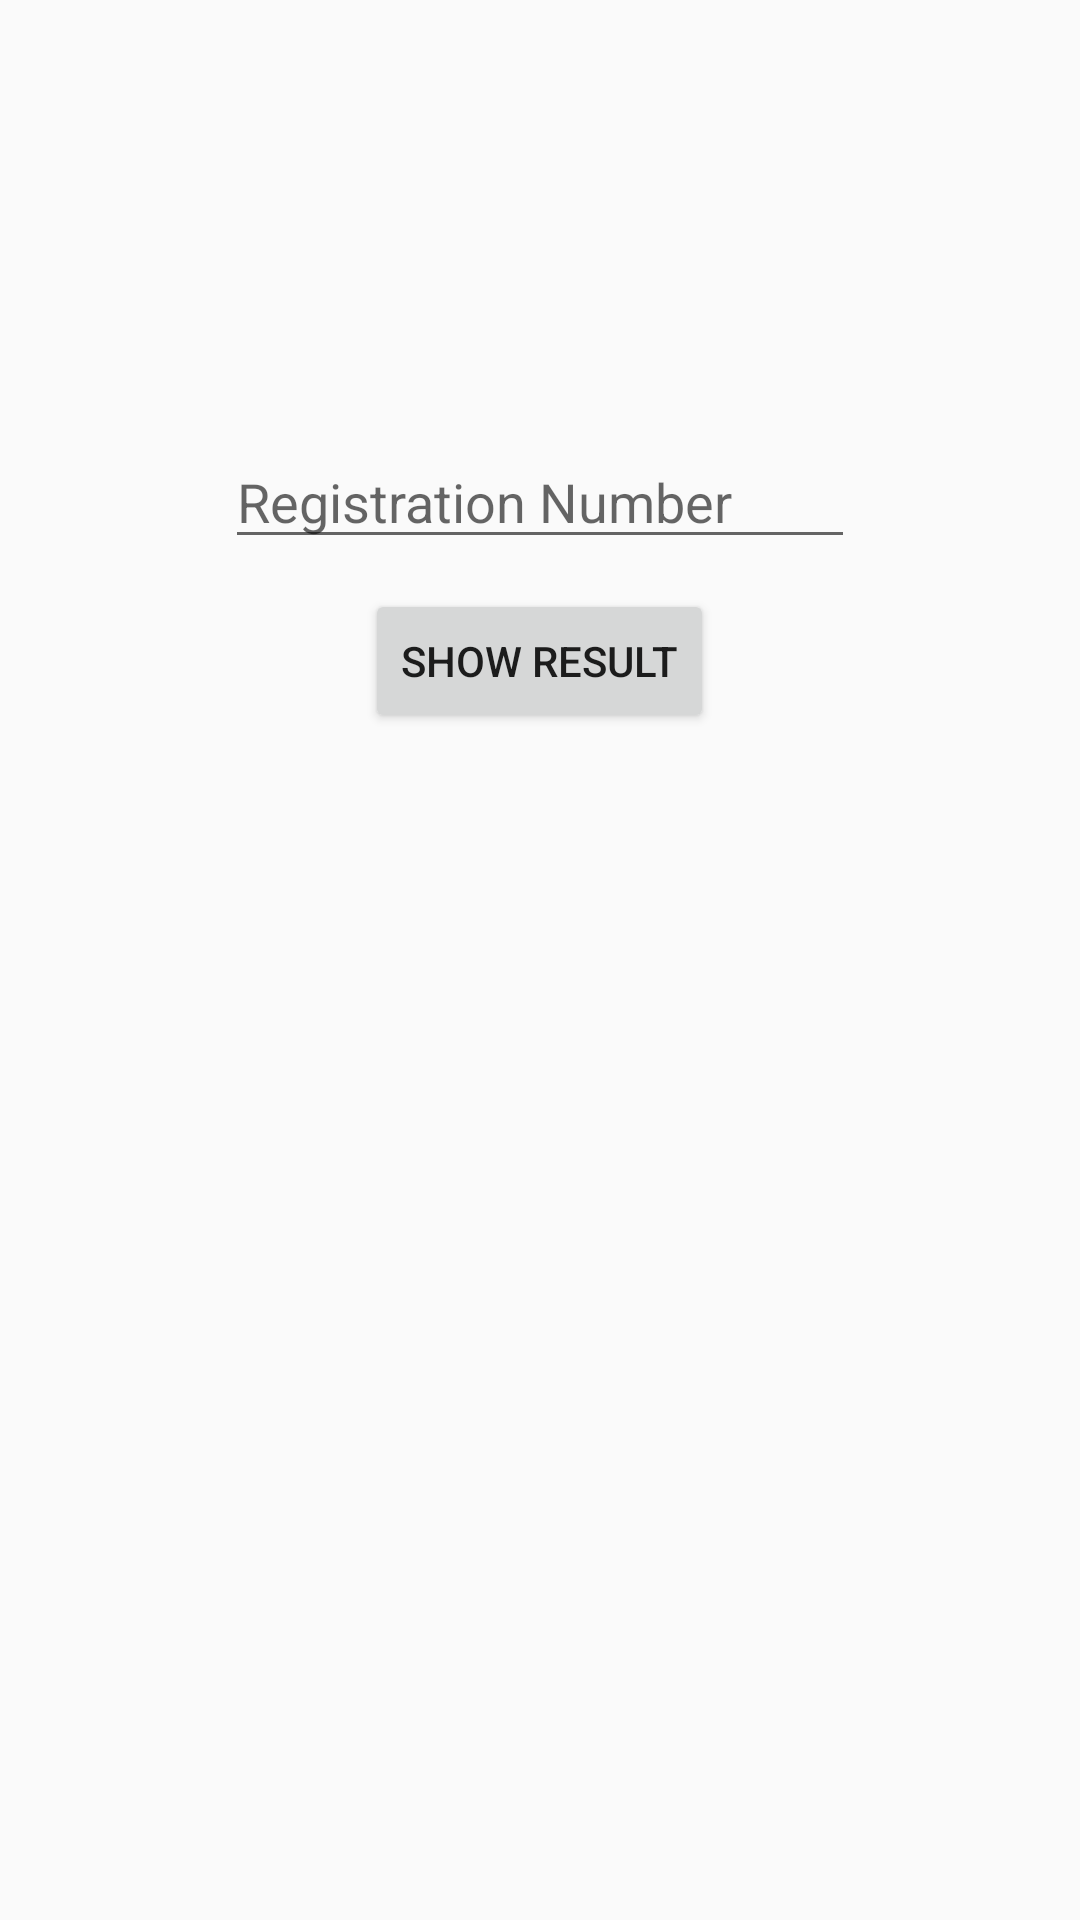

Here is an Android app screen rendered from its layout file. Give the layout XML and the strings, colors and styles it references.
<!-- AndroidManifest.xml: application theme AppTheme -->
<!-- res/layout/activity_main.xml -->
<?xml version="1.0" encoding="utf-8"?>
<LinearLayout xmlns:android="http://schemas.android.com/apk/res/android"
    android:layout_width="match_parent"
    android:layout_height="match_parent"
    xmlns:tools="http://schemas.android.com/tools"
    tools:context="com.kadibu.annaunivresults.MainActivity"
    android:orientation="vertical">

    <ImageView
        android:id="@+id/imageView"
        android:layout_width="175dp"
        android:layout_height="130dp"
        android:src="@drawable/icon"
        android:layout_gravity="center"
        android:layout_margin="5dip"

        />


    <EditText
        android:id="@+id/editText"
        android:layout_width="wrap_content"
        android:layout_height="wrap_content"
        android:layout_gravity="center"
        android:layout_margin="5dip"
        android:ems="10"
        android:hint="@string/registration_number"
        android:inputType="number"

        />

    <Button
        android:id="@+id/button"
        android:layout_width="wrap_content"
        android:layout_height="wrap_content"
        android:layout_gravity="center"
        android:layout_margin="5dip"
        android:text="@string/show_result" />


</LinearLayout>
<!-- resources referenced by this layout -->
<resources>
  <string name="registration_number">Registration Number</string>
  <string name="show_result">Show Result</string>
  <style name="AppTheme" parent="Theme.AppCompat.Light.DarkActionBar">
          
          <item name="colorPrimary">@color/colorPrimary</item>
          <item name="colorPrimaryDark">@color/colorPrimaryDark</item>
          <item name="colorAccent">@color/colorAccent</item>
      </style>
  <color name="colorPrimary">#58a5f0</color>
  <color name="colorPrimaryDark">#0277bd</color>
  <color name="colorAccent">#FF4081</color>
</resources>
